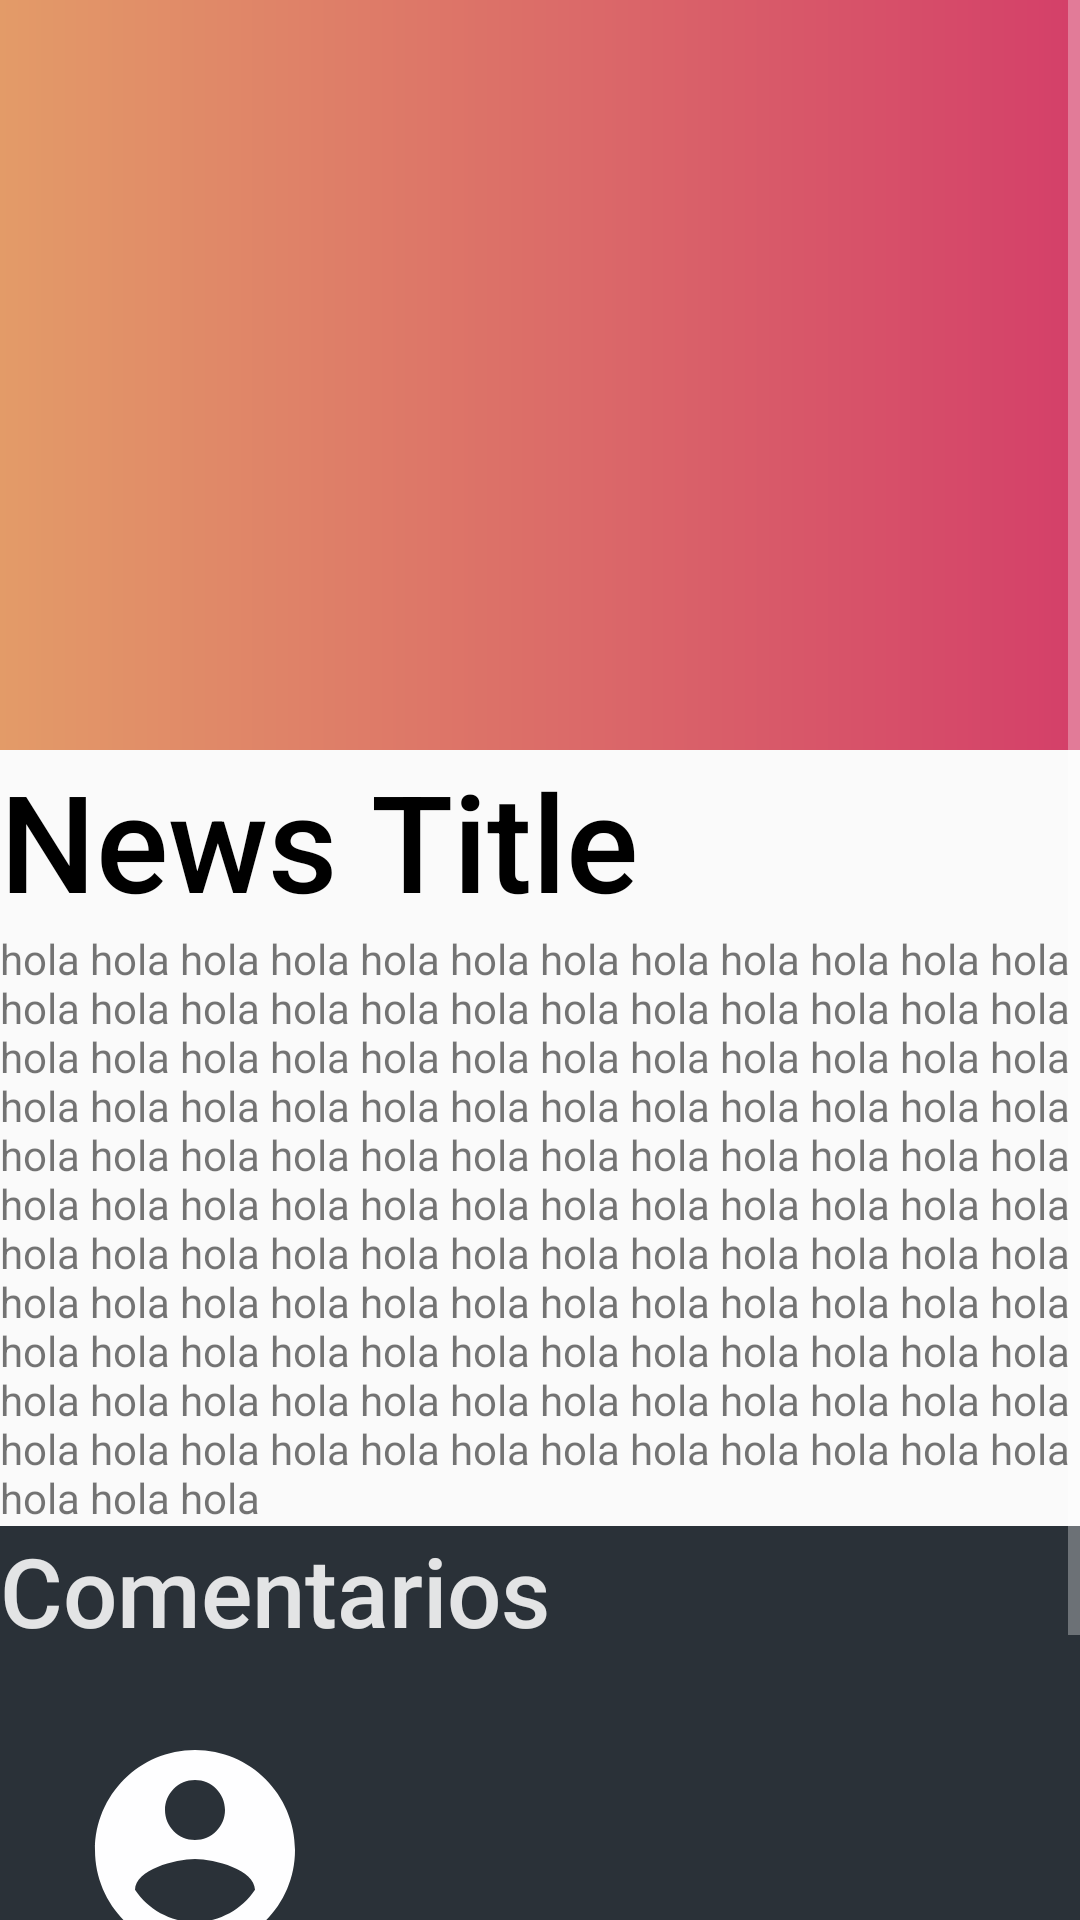

This screen was rendered from an Android layout file. Write that file and the resources it references.
<!-- AndroidManifest.xml: application theme AppTheme -->
<!-- res/layout/activity_selected_news.xml -->
<?xml version="1.0" encoding="utf-8"?>
<ScrollView xmlns:android="http://schemas.android.com/apk/res/android"
    xmlns:app="http://schemas.android.com/apk/res-auto"
    xmlns:tools="http://schemas.android.com/tools"
    android:layout_width="match_parent"
    android:layout_height="match_parent"
    tools:context=".SelectedNewsActivity"
    android:orientation="vertical"
    >

    <LinearLayout
        android:layout_width="match_parent"
        android:layout_height="wrap_content"
        android:orientation="vertical">

        <LinearLayout
            android:layout_width="match_parent"
            android:layout_height="250dp"
            android:id="@+id/selected_news_image_container"
            android:orientation="horizontal">

            <ImageView
                android:layout_width="match_parent"
                android:layout_height="match_parent"
                android:id="@+id/selected_news_image"
                android:src="@drawable/gradient_color"
                android:contentDescription="News Image"/>

        </LinearLayout>

        <LinearLayout
            android:layout_width="match_parent"
            android:layout_height="wrap_content"
            android:id="@+id/selected_news_title_container">

            <TextView
                android:layout_width="match_parent"
                android:layout_height="wrap_content"
                android:text="News Title"
                android:id="@+id/selected_news_title"
                android:textAppearance="@style/TextAppearance.AppCompat.Title"
                android:textColor="@color/black"
                android:textSize="45sp"/>
        </LinearLayout>

        <LinearLayout
            android:layout_width="match_parent"
            android:layout_height="wrap_content"
            android:id="@+id/selected_news_body_container">

            <TextView
                android:layout_width="match_parent"
                android:layout_height="wrap_content"
                android:id="@+id/selected_news_body"
                android:text="hola hola hola hola hola hola hola hola hola
hola hola hola hola hola hola hola hola hola
hola hola hola hola hola hola hola hola hola
hola hola hola hola hola hola hola hola hola
hola hola hola hola hola hola hola hola hola
hola hola hola hola hola hola hola hola hola
hola hola hola hola hola hola hola hola hola
hola hola hola hola hola hola hola hola hola
hola hola hola hola hola hola hola hola hola
hola hola hola hola hola hola hola hola hola
hola hola hola hola hola hola hola hola hola
hola hola hola hola hola hola hola hola hola
hola hola hola hola hola hola hola hola hola
hola hola hola hola hola hola hola hola hola
hola hola hola hola hola hola hola hola hola"/>

        </LinearLayout>


        <LinearLayout
            android:layout_width="match_parent"
            android:layout_height="wrap_content"
            android:orientation="vertical">

            <TextView
                android:layout_width="match_parent"
                android:layout_height="wrap_content"
                android:text="Comentarios"
                android:textAppearance="@style/TextAppearance.AppCompat.Title"
                android:textSize="32sp"
                android:background="@color/colorPrimaryDark"/>

           <include layout="@layout/comment_write_layout"
               android:id="@+id/selected_news_comment_writer"/>

        </LinearLayout>

        <LinearLayout
            android:layout_width="match_parent"
            android:layout_height="wrap_content"
            android:orientation="vertical"
            android:background="@color/colorPrimaryDark">

            <android.support.v7.widget.RecyclerView
                android:layout_width="match_parent"
                android:layout_height="wrap_content"
                android:id="@+id/comment_section">

            </android.support.v7.widget.RecyclerView>

        </LinearLayout>

    </LinearLayout>


</ScrollView>
<!-- res/layout/comment_write_layout.xml (included above) -->
<?xml version="1.0" encoding="utf-8"?>
<RelativeLayout xmlns:android="http://schemas.android.com/apk/res/android"
    android:layout_width="match_parent"
    android:layout_height="wrap_content"
    android:padding="25dp"
    android:id="@+id/comment_write_layout"
    android:background="@color/colorPrimaryDark"
    >

    <ImageView
        android:id="@+id/user_photo"
        android:layout_width="80dp"
        android:layout_height="80dp"
        android:src="@drawable/ic_account_circle_white_80dp" />

    <EditText
        android:id="@+id/text_section"
        android:layout_width="500dp"
        android:layout_height="100dp"
        android:layout_marginLeft="20dp"
        android:layout_toRightOf="@id/user_photo"
        android:background="@color/verylightgray"
        android:textColor="@color/black" />

    <Button
        android:id="@+id/comment_submit"
        android:layout_width="wrap_content"
        android:layout_height="40dp"
        android:layout_alignEnd="@id/text_section"
        android:layout_alignRight="@id/text_section"
        android:layout_below="@id/text_section"
        android:layout_marginTop="10dp"
        android:background="@color/colorAccent"
        android:text="Comentar" />

</RelativeLayout>
<!-- resources referenced by this layout -->
<resources>
  <color name="colorAccent">#d43f69</color>
  <color name="colorPrimaryDark">#2a3138</color>
  <!-- drawable gradient_color (drawable) -->
  <?xml version="1.0" encoding="utf-8"?>
  <shape xmlns:android="http://schemas.android.com/apk/res/android"
      android:shape="rectangle">
      <gradient
          android:startColor="#e39b68"
          android:endColor="#d43f69"
          android:angle="0" />
  </shape>
  <!-- drawable ic_account_circle_white_80dp (drawable) -->
  <vector android:height="80dp" android:tint="#FEFEFF"
      android:viewportHeight="24.0" android:viewportWidth="24.0"
      android:width="80dp" xmlns:android="http://schemas.android.com/apk/res/android">
      <path android:fillColor="#FF000000" android:pathData="M12,2C6.48,2 2,6.48 2,12s4.48,10 10,10 10,-4.48 10,-10S17.52,2 12,2zM12,5c1.66,0 3,1.34 3,3s-1.34,3 -3,3 -3,-1.34 -3,-3 1.34,-3 3,-3zM12,19.2c-2.5,0 -4.71,-1.28 -6,-3.22 0.03,-1.99 4,-3.08 6,-3.08 1.99,0 5.97,1.09 6,3.08 -1.29,1.94 -3.5,3.22 -6,3.22z"/>
  </vector>
  <style name="AppTheme" parent="Theme.AppCompat.Light.NoActionBar">
          
          <item name="colorPrimary">@color/colorPrimary</item>
          <item name="colorPrimaryDark">@color/colorPrimaryDark</item>
          <item name="colorAccent">@color/colorAccent</item>
          <item name="android:colorForeground">@color/foreground_material_light</item>
      </style>
  <color name="colorPrimary">#e39b68</color>
  <color name="foreground_material_light">#FFFFFF</color>
  <!-- not gathered from this repository: default colours our renderer supplied (Android Studio template values) -->
  <color name="black">#FF000000</color>
</resources>
